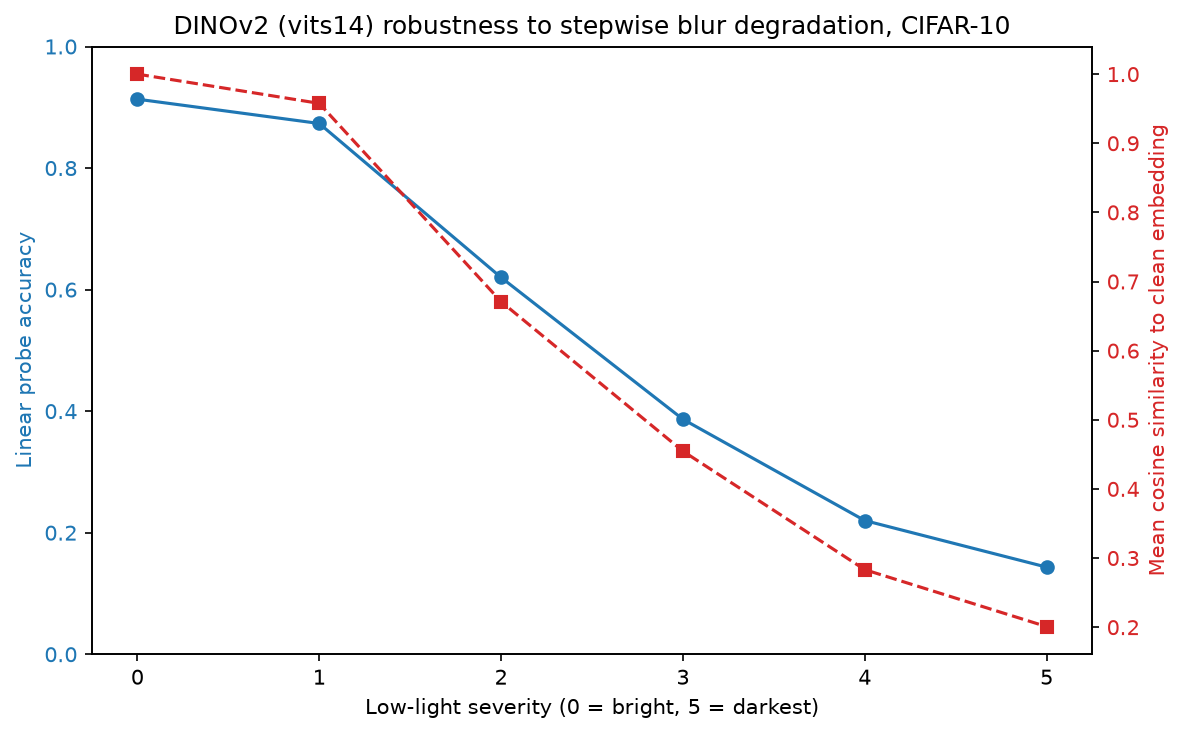

Values plotted in this chart, from the file beside it:
severity, accuracy, mean_cosine_sim_to_clean
0, 0.9133, 1.0
1, 0.8733, 0.9577
2, 0.62, 0.6709
3, 0.3867, 0.4546
4, 0.22, 0.2832
5, 0.1433, 0.2008
